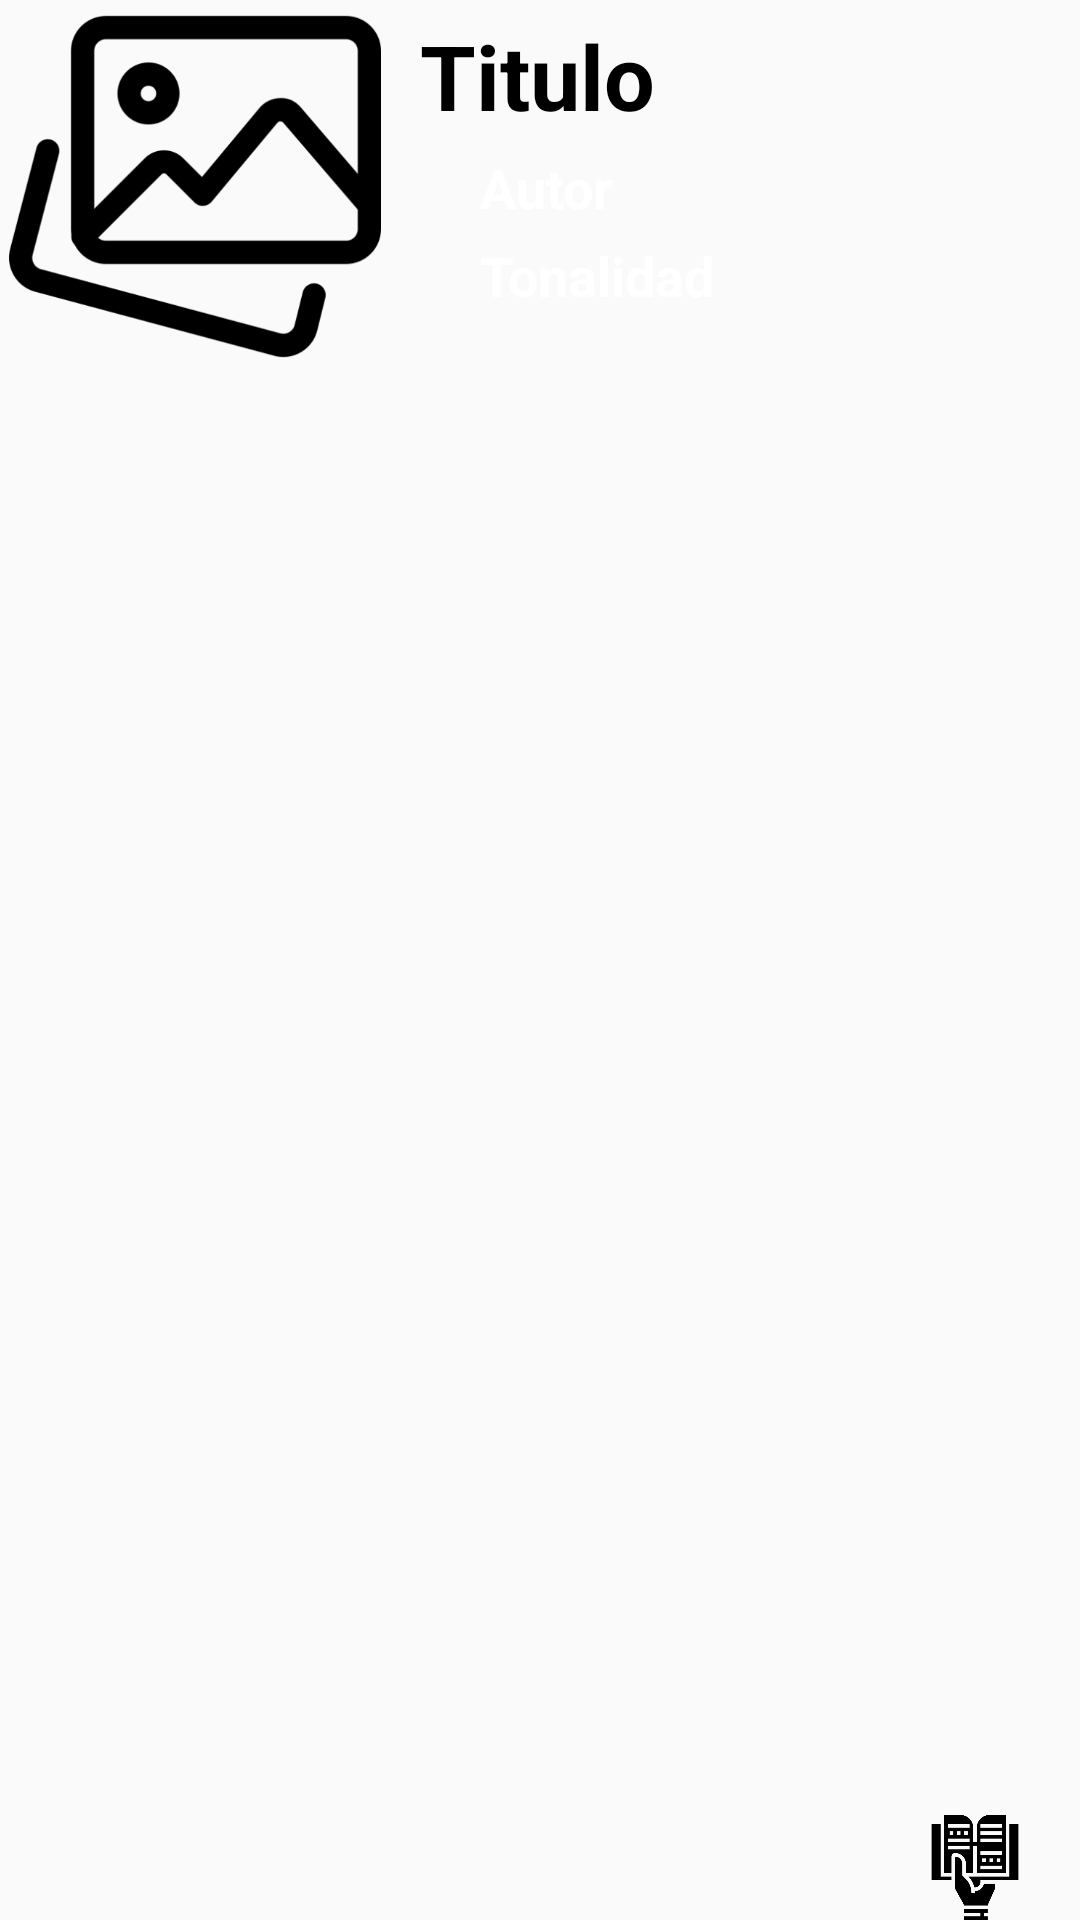

Produce the Android XML layout that renders to this screen, including the resource entries it uses.
<!-- AndroidManifest.xml: application theme AppTheme -->
<!-- res/layout/lista_canciones_row.xml -->
<?xml version="1.0" encoding="utf-8"?>
<androidx.constraintlayout.widget.ConstraintLayout xmlns:android="http://schemas.android.com/apk/res/android"
    xmlns:app="http://schemas.android.com/apk/res-auto"
    xmlns:tools="http://schemas.android.com/tools"
    android:layout_width="match_parent"
    android:layout_height="wrap_content"
    android:background="@android:color/transparent">

    <LinearLayout
        android:id="@+id/linearLayout3"
        android:layout_width="match_parent"
        android:layout_height="match_parent"
        android:orientation="vertical"
        app:layout_constraintBottom_toBottomOf="parent"
        app:layout_constraintEnd_toEndOf="parent"
        app:layout_constraintStart_toStartOf="parent"
        app:layout_constraintTop_toTopOf="parent">

        <LinearLayout
            android:id="@+id/linearLayout2"
            android:layout_width="match_parent"
            android:layout_height="wrap_content"
            android:background="@android:color/transparent">

            <ImageView
                android:id="@+id/RViewImagen"
                android:layout_width="130dp"
                android:layout_height="match_parent"
                android:layout_marginEnd="0dp"
                android:contentDescription="TODO"
                android:focusable="false"
                android:focusableInTouchMode="false"
                app:srcCompat="@drawable/camara" />

            <LinearLayout
                android:layout_width="209dp"
                android:layout_height="wrap_content"
                android:background="@android:color/transparent"
                android:orientation="vertical">

                <TextView
                    android:id="@+id/txtTitulo"
                    android:layout_width="wrap_content"
                    android:layout_height="wrap_content"
                    android:layout_marginStart="10dp"
                    android:layout_marginTop="5dp"
                    android:text="Titulo"
                    android:textColor="#000000"
                    android:textSize="30sp"
                    android:textStyle="bold" />

                <TextView
                    android:id="@+id/txtAutor"
                    android:layout_width="wrap_content"
                    android:layout_height="wrap_content"
                    android:layout_marginStart="30dp"
                    android:layout_marginTop="5dp"
                    android:text="Autor"
                    android:textColor="@android:color/primary_text_dark"
                    android:textSize="18sp"
                    android:textStyle="bold" />

                <TextView
                    android:id="@+id/txtTonalidad"
                    android:layout_width="wrap_content"
                    android:layout_height="wrap_content"
                    android:layout_marginStart="30dp"
                    android:layout_marginTop="5dp"
                    android:layout_marginBottom="20dp"
                    android:text="Tonalidad"
                    android:textColor="@android:color/primary_text_dark"
                    android:textSize="18sp"
                    android:textStyle="bold" />

            </LinearLayout>

        </LinearLayout>

    </LinearLayout>

    <ImageView
        android:id="@+id/btnVerLetraCancion"
        android:layout_width="70dp"
        android:layout_height="35dp"
        android:background="@android:color/transparent"
        app:layout_constraintBottom_toBottomOf="parent"
        app:layout_constraintEnd_toEndOf="@+id/linearLayout3"
        app:srcCompat="@drawable/instruccion" />


</androidx.constraintlayout.widget.ConstraintLayout>
<!-- resources referenced by this layout -->
<resources>
  <!-- drawable camara: png bitmap (drawable-v24, 18102 bytes) -->
  <!-- drawable instruccion: png bitmap (drawable-v24, 8554 bytes) -->
  <style name="AppTheme" parent="Theme.AppCompat.Light.NoActionBar">
          
          <item name="colorPrimary">@color/colorAccent</item>
          <item name="colorPrimaryDark">@android:color/primary_text_light</item>
          <item name="colorAccent">@color/colorAccent</item>
      </style>
  <!-- not gathered from this repository: default colours our renderer supplied (Android Studio template values) -->
  <color name="colorAccent">#FF03DAC5</color>
</resources>
